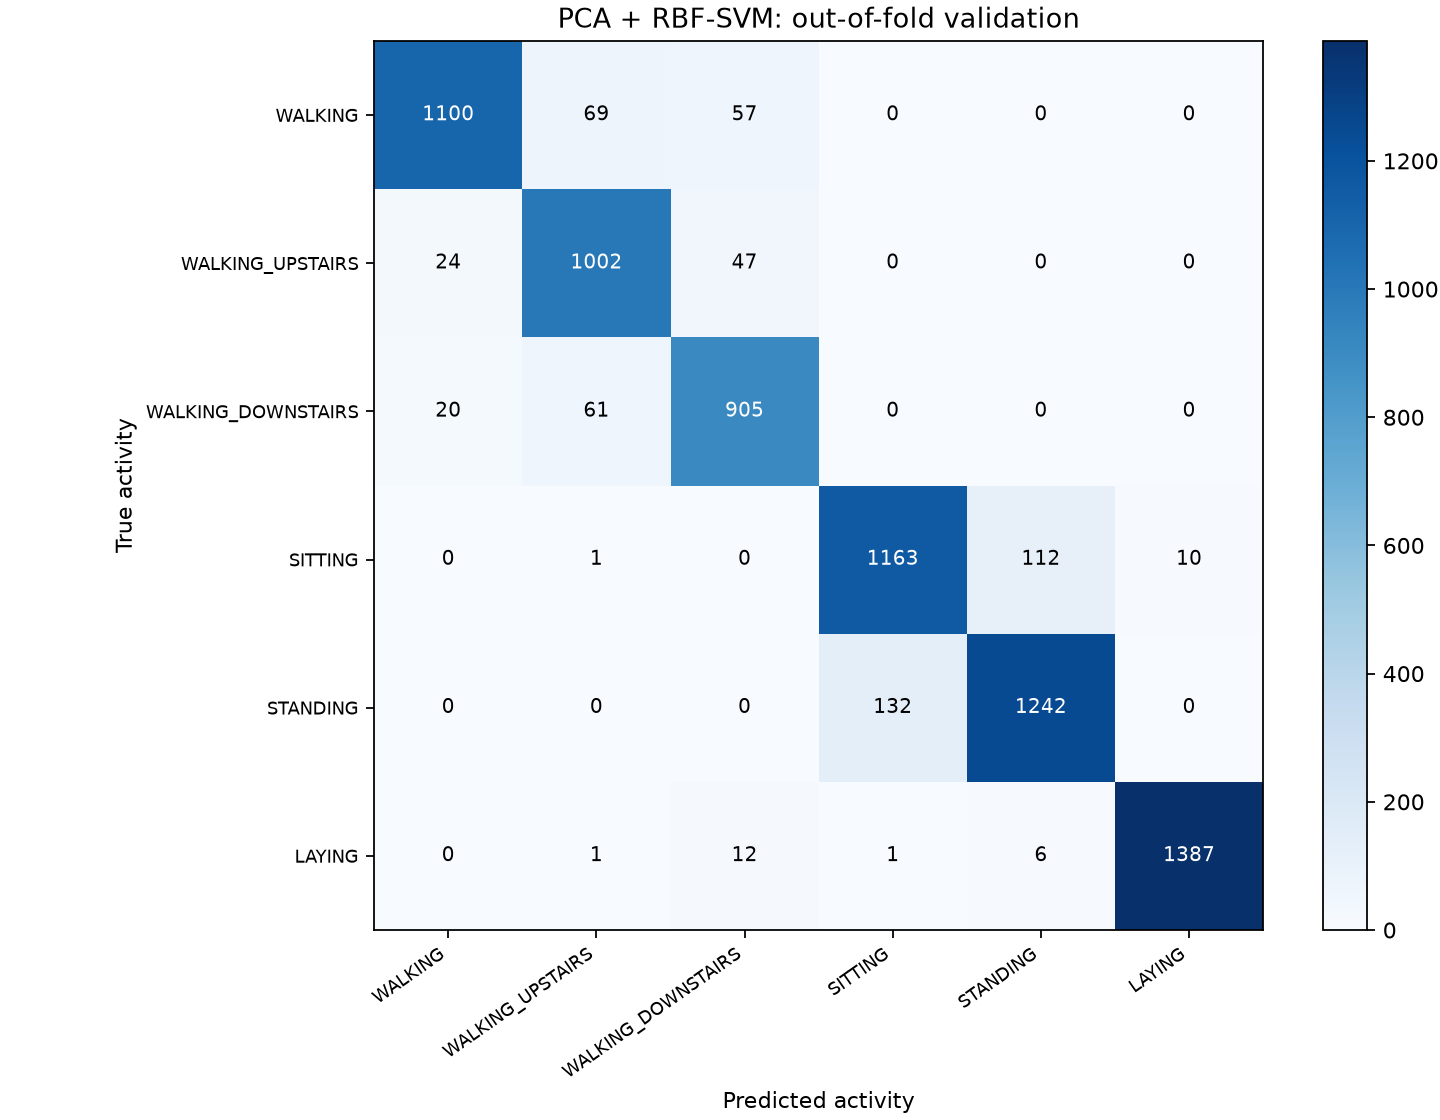

Values plotted in this chart, from the file beside it:
actual, WALKING, WALKING_UPSTAIRS, WALKING_DOWNSTAIRS, SITTING, STANDING, LAYING
WALKING, 1100, 69, 57, 0, 0, 0
WALKING_UPSTAIRS, 24, 1002, 47, 0, 0, 0
WALKING_DOWNSTAIRS, 20, 61, 905, 0, 0, 0
SITTING, 0, 1, 0, 1163, 112, 10
STANDING, 0, 0, 0, 132, 1242, 0
LAYING, 0, 1, 12, 1, 6, 1387
